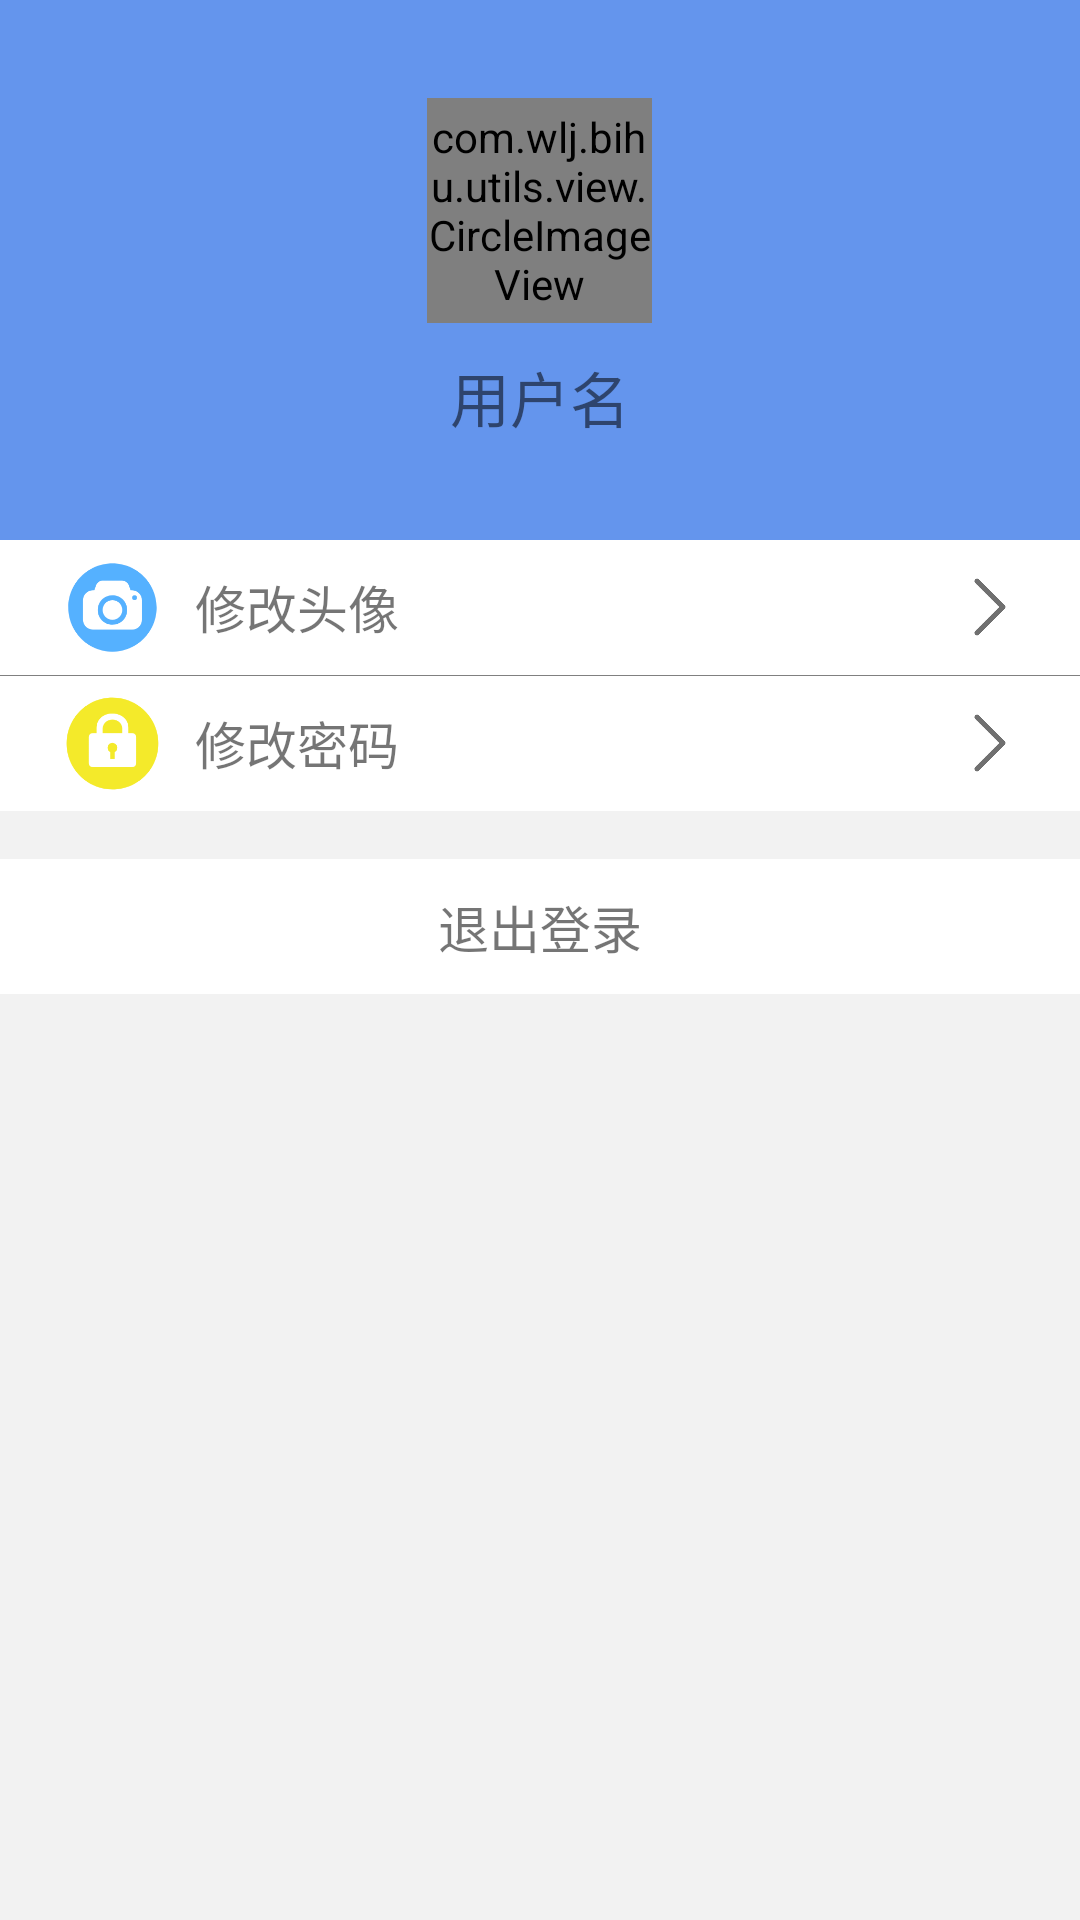

Reconstruct the res/layout file that produces this screen, plus the resources it refers to.
<!-- AndroidManifest.xml: application theme LightNoActionBarTheme -->
<!-- res/layout/fragment_user.xml -->
<?xml version="1.0" encoding="utf-8"?>
<LinearLayout
    xmlns:android="http://schemas.android.com/apk/res/android" android:layout_width="match_parent"
    android:layout_height="match_parent"
    android:background="@color/interval_gray"
    android:orientation="vertical">

    <LinearLayout
        android:layout_width="match_parent"
        android:background="@color/cornflowerblue"
        android:layout_height="180dp">
        <LinearLayout
            android:layout_width="fill_parent"
            android:layout_height="wrap_content"
            android:orientation="vertical"
            android:layout_gravity="center_vertical">

            <com.wlj.bihu.utils.view.CircleImageView
                android:id="@+id/iv_user_avatar"
                android:layout_width="75dp"
                android:layout_height="75dp"
                android:layout_gravity="center_horizontal"
                android:scaleType="center"
                android:src="@drawable/ic_avatar_default"/>

            <TextView
                android:id="@+id/tv_user_name"
                android:layout_width="match_parent"
                android:layout_height="wrap_content"
                android:gravity="center"
                android:layout_marginTop="10dp"
                android:textSize="20sp"
                android:text="@string/user_name_default"/>
        </LinearLayout>
    </LinearLayout>

    <RelativeLayout
        android:foreground="?android:attr/selectableItemBackground"
        android:background="@color/white"
        android:id="@+id/change_avatar"
        android:layout_width="match_parent"
        android:layout_height="45dp"
        android:clickable="true"
        android:focusable="true">

        <ImageView
            android:id="@+id/iv_change_avatar"
            android:layout_width="35dp"
            android:layout_height="35dp"
            android:layout_centerVertical="true"
            android:layout_alignParentLeft="true"
            android:src="@drawable/ic_change_avatar"
            android:layout_marginLeft="20dp"/>

        <TextView
            android:layout_width="wrap_content"
            android:gravity="center"
            android:layout_height="30dp"
            android:text="修改头像"
            android:layout_centerVertical="true"
            android:layout_marginLeft="10dp"
            android:layout_toRightOf="@+id/iv_change_avatar"
            android:textSize="17sp"/>
        <ImageView
            android:layout_width="20dp"
            android:layout_height="20dp"
            android:scaleType="centerCrop"
            android:layout_alignParentRight="true"
            android:layout_centerVertical="true"
            android:layout_marginRight="20dp"
            android:src="@drawable/arrow_left"/>
    </RelativeLayout>

    <View
        android:layout_width="match_parent"
        android:layout_height="1px"
        android:background="@color/gray"/>

    <RelativeLayout
        android:background="@color/white"
        android:foreground="?android:attr/selectableItemBackground"
        android:id="@+id/change_password"
        android:layout_width="match_parent"
        android:layout_height="45dp"
        android:clickable="true"
        android:focusable="true">

        <ImageView
            android:id="@+id/iv_change_password"
            android:layout_width="35dp"
            android:layout_height="35dp"
            android:layout_centerVertical="true"
            android:layout_alignParentLeft="true"
            android:src="@drawable/ic_change_password"
            android:layout_marginLeft="20dp"/>

        <TextView
            android:layout_width="wrap_content"
            android:gravity="center"
            android:layout_height="30dp"
            android:layout_marginLeft="10dp"
            android:text="修改密码"
            android:layout_centerVertical="true"
            android:layout_toRightOf="@+id/iv_change_password"
            android:textSize="17sp"/>
        <ImageView
            android:layout_width="20dp"
            android:layout_height="20dp"
            android:scaleType="centerCrop"
            android:layout_alignParentRight="true"
            android:layout_centerVertical="true"
            android:layout_marginRight="20dp"
            android:src="@drawable/arrow_left"/>
    </RelativeLayout>

    <LinearLayout
        android:layout_width="match_parent"
        android:layout_height="16dp"
        android:background="@color/interval_gray">
    </LinearLayout>

    <LinearLayout
        android:id="@+id/quit_login"
        android:background="@drawable/selectable_background"
        android:clickable="true"
        android:layout_width="match_parent"
        android:layout_height="45dp"
        android:orientation="horizontal">

        <TextView
            android:layout_width="match_parent"
            android:layout_height="wrap_content"
            android:text="退出登录"
            android:textSize="17sp"
            android:gravity="center"
            android:layout_gravity="center"/>
    </LinearLayout>


</LinearLayout>
<!-- resources referenced by this layout -->
<resources>
  <color name="cornflowerblue">#6495ed</color>
  <color name="gray">#808080</color>
  <color name="interval_gray">#F2F2F2</color>
  <color name="white">#ffffff</color>
  <!-- drawable arrow_left: png bitmap (drawable, 2965 bytes) -->
  <!-- drawable ic_avatar_default: webp bitmap (drawable, 718 bytes) -->
  <!-- drawable ic_change_avatar: png bitmap (drawable, 8158 bytes) -->
  <!-- drawable ic_change_password: png bitmap (drawable, 7467 bytes) -->
  <!-- drawable selectable_background (drawable) -->
  <?xml version="1.0" encoding="utf-8"?>
  <selector xmlns:android="http://schemas.android.com/apk/res/android">
      <item android:state_pressed="true" android:drawable="@color/interval_gray"/>
      <item android:drawable="@color/white" />
  </selector>
  <string name="user_name_default">用户名</string>
  <style name="LightNoActionBarTheme" parent="Theme.AppCompat.Light.NoActionBar" />
</resources>
